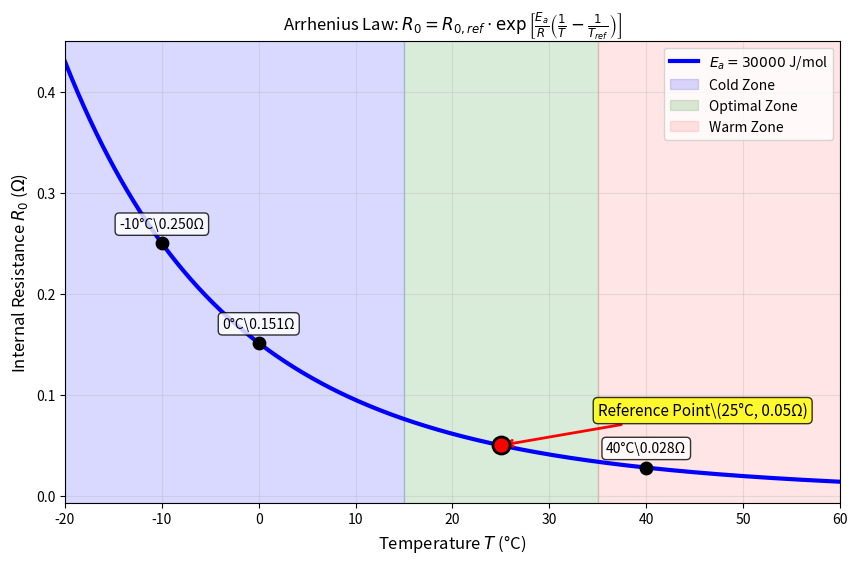

Reproduce this figure in Python.
import numpy as np
import matplotlib.pyplot as plt
from matplotlib.patches import FancyBboxPatch

# ========== 参数设置 ==========
R0_REF = 0.05  # 基础内阻 (Ω)
EA = 30000  # 活化能 (J/mol)
R_GAS = 8.314  # 理想气体常数 (J/(mol·K))
T_REF_C = 25  # 参考温度 (°C)
T_REF_K = T_REF_C + 273.15  # 参考温度 (K)


def R0_temperature(T_celsius):
    """阿伦尼乌斯定律计算内阻"""
    T_kelvin = T_celsius + 273.15
    exponent = (EA / R_GAS) * (1 / T_kelvin - 1 / T_REF_K)
    return R0_REF * np.exp(exponent)


# ========== 图1: 基础趋势图（单曲线）==========
def plot_basic_trend():
    temps = np.linspace(-20, 60, 500)
    resistances = R0_temperature(temps)

    fig, ax = plt.subplots(figsize=(10, 6))

    # 主曲线
    ax.plot(temps, resistances, 'b-', linewidth=3, label=f'$E_a = {EA}$ J/mol')

    # 参考点
    ax.scatter([25], [0.05], color='red', s=150, zorder=5, edgecolors='black', linewidth=2)
    ax.annotate('Reference Point\(25°C, 0.05Ω)', xy=(25, 0.05), xytext=(35, 0.08),
                arrowprops=dict(arrowstyle='->', color='red', lw=2),
                fontsize=11, bbox=dict(boxstyle='round', facecolor='yellow', alpha=0.8))

    # 关键温度点
    critical_temps = [0, -10, 40]
    for t in critical_temps:
        r_val = R0_temperature(t)
        ax.scatter([t], [r_val], color='black', s=80, zorder=5)
        ax.text(t, r_val + 0.015, f'{t}°C\{r_val:.3f}Ω', ha='center',
                bbox=dict(boxstyle='round', facecolor='white', alpha=0.8))

    # 区域填充
    ax.axvspan(-20, 15, alpha=0.15, color='blue', label='Cold Zone')
    ax.axvspan(15, 35, alpha=0.15, color='green', label='Optimal Zone')
    ax.axvspan(35, 60, alpha=0.1, color='red', label='Warm Zone')

    ax.set_xlabel(r'Temperature $T$ (°C)', fontsize=12)
    ax.set_ylabel(r'Internal Resistance $R_0$ ($\Omega$)', fontsize=12)
    ax.set_title(
        r'Arrhenius Law: $R_0 = R_{0,ref} \cdot \exp\left[\frac{E_a}{R}\left(\frac{1}{T} - \frac{1}{T_{ref}}\right)\right]$',
        fontsize=12)
    ax.legend()
    ax.grid(True, alpha=0.3)
    ax.set_xlim(-20, 60)

    return fig, ax


# ========== 图2: 多参数对比（不同活化能）==========
def plot_Ea_comparison():
    temps = np.linspace(-20, 60, 300)

    fig, ax = plt.subplots(figsize=(10, 6))

    Ea_values = [20000, 30000, 40000]
    colors = ['green', 'blue', 'red']

    for ea, color in zip(Ea_values, colors):
        # 临时修改EA计算
        T_k = temps + 273.15
        exponent = (ea / R_GAS) * (1 / T_k - 1 / T_REF_K)
        r_vals = R0_REF * np.exp(exponent)
        ax.plot(temps, r_vals, color=color, linewidth=2.5,
                label=f'$E_a = {ea}$ J/mol')

    ax.axhline(y=0.05, color='gray', linestyle='--', alpha=0.5)
    ax.scatter([25], [0.05], color='black', s=100, zorder=5)

    ax.set_xlabel('Temperature (°C)')
    ax.set_ylabel(r'$R_0$ ($\Omega$)')
    ax.set_title('Sensitivity Analysis: Effect of Activation Energy $E_a$')
    ax.legend()
    ax.grid(True, alpha=0.3)

    return fig, ax


# ========== 图3: 相对变化率（百分比）==========
def plot_relative_change():
    temps = np.linspace(-20, 60, 300)
    r_vals = R0_temperature(temps)
    change_pct = ((r_vals / 0.05) - 1) * 100

    fig, ax = plt.subplots(figsize=(10, 6))

    ax.plot(temps, change_pct, 'darkgreen', linewidth=3)
    ax.axhline(y=0, color='black', linestyle='-', linewidth=0.5)

    # 填充正负区域
    ax.fill_between(temps, change_pct, 0, where=(temps < 25),
                    color='blue', alpha=0.3, label='Capacity Loss (Cold)')
    ax.fill_between(temps, change_pct, 0, where=(temps > 25),
                    color='orange', alpha=0.3, label='Improved Efficiency (Warm)')

    # 标记关键百分比
    key_temps = [-10, 0, 40]
    for t in key_temps:
        idx = np.argmin(np.abs(temps - t))
        y_val = change_pct[idx]
        ax.scatter([t], [y_val], color='red', s=60, zorder=5)
        ax.text(t, y_val + 5, f'{y_val:.0f}%', ha='center', fontsize=10,
                bbox=dict(boxstyle='round', facecolor='white', alpha=0.8))

    ax.set_xlabel('Temperature (°C)')
    ax.ylabel('Resistance Change Relative to 25°C (%)')
    ax.set_title('Impact of Temperature on Battery Internal Resistance')
    ax.legend()
    ax.grid(True, alpha=0.3)

    return fig, ax


# ========== 图4: 双轴对比（内阻+有效容量）==========
def plot_resistance_and_capacity():
    temps = np.linspace(-20, 45, 300)  # 限制温度范围避免过热区
    r_vals = R0_temperature(temps)

    # 假设有效容量与内阻成反比（简化模型）
    # 实际应用中可能是更复杂的非线性关系
    capacity_factor = 1 / (1 + 0.5 * (r_vals / 0.05 - 1))  # 归一化到25°C=1.0

    fig, ax1 = plt.subplots(figsize=(10, 6))

    color1 = 'tab:blue'
    ax1.set_xlabel('Temperature (°C)')
    ax1.set_ylabel('Internal Resistance (Ω)', color=color1)
    ln1 = ax1.plot(temps, r_vals, color=color1, linewidth=3, label='Resistance')
    ax1.tick_params(axis='y', labelcolor=color1)
    ax1.scatter([25], [0.05], color='red', s=80, zorder=5)

    ax2 = ax1.twinx()
    color2 = 'tab:green'
    ax2.set_ylabel('Relative Capacity Factor', color=color2)
    ln2 = ax2.plot(temps, capacity_factor, color=color2, linewidth=3,
                   linestyle='--', label='Capacity Factor')
    ax2.tick_params(axis='y', labelcolor=color2)
    ax2.set_ylim(0.3, 1.1)

    # 合并图例
    lns = ln1 + ln2
    labs = [l.get_label() for l in lns]
    ax1.legend(lns, labs, loc='center right')

    ax1.set_title('Temperature Effect: Resistance vs Effective Capacity')
    ax1.grid(True, alpha=0.3)

    return fig, (ax1, ax2)


# ========== 运行绘图 ==========
if __name__ == "__main__":
    # 选择要绘制的图（取消注释需要的）

    # 图1: 基础趋势（最常用，推荐）
    fig1, ax1 = plot_basic_trend()
    plt.savefig('fig1_basic_trend.png', dpi=200, bbox_inches='tight')
    plt.show()

    # 图2: 参数敏感性分析
    # fig2, ax2 = plot_Ea_comparison()
    # plt.savefig('fig2_Ea_comparison.png', dpi=200, bbox_inches='tight')
    # plt.show()

    # 图3: 相对变化百分比
    # fig3, ax3 = plot_relative_change()
    # plt.savefig('fig3_relative_change.png', dpi=200, bbox_inches='tight')
    # plt.show()

    # 图4: 双轴对比
    # fig4, ax4 = plot_resistance_and_capacity()
    # plt.savefig('fig4_dual_axis.png', dpi=200, bbox_inches='tight')
    # plt.show()
